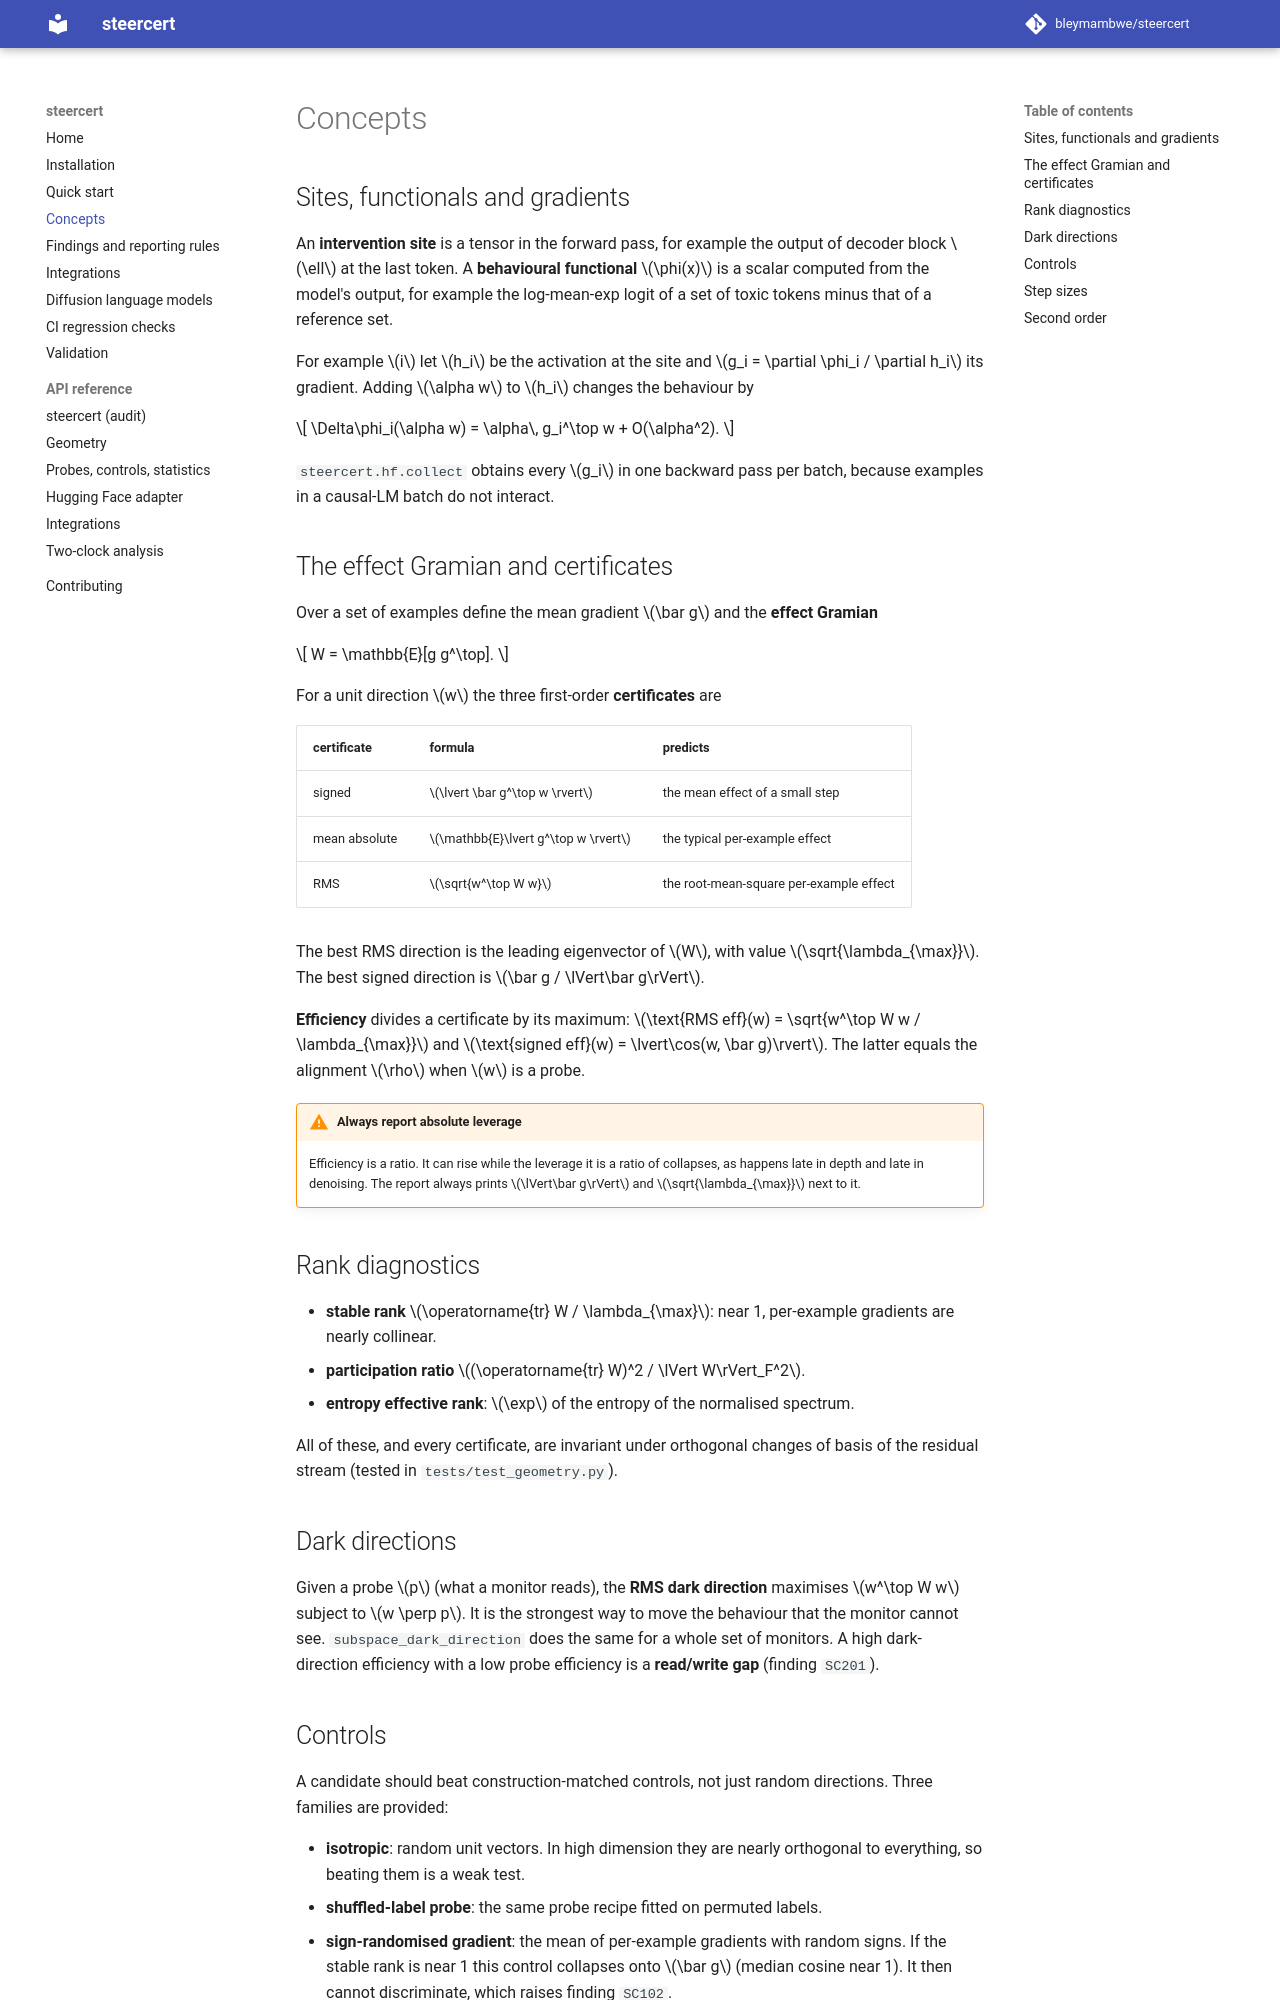

repository: bleymambwe/steercert · page: concepts/index.html · generator: mkdocs

# Concepts

## Sites, functionals and gradients

An **intervention site** is a tensor in the forward pass, for example the output
of decoder block $\ell$ at the last token. A **behavioural functional**
$\phi(x)$ is a scalar computed from the model's output, for example the
log-mean-exp logit of a set of toxic tokens minus that of a reference set.

For example $i$ let $h_i$ be the activation at the site and
$g_i = \partial \phi_i / \partial h_i$ its gradient. Adding $\alpha w$ to $h_i$
changes the behaviour by

$$
\Delta\phi_i(\alpha w) = \alpha\, g_i^\top w + O(\alpha^2).
$$

`steercert.hf.collect` obtains every $g_i$ in one backward pass per batch,
because examples in a causal-LM batch do not interact.

## The effect Gramian and certificates

Over a set of examples define the mean gradient $\bar g$ and the **effect
Gramian**

$$
W = \mathbb{E}[g g^\top].
$$

For a unit direction $w$ the three first-order **certificates** are

| certificate | formula | predicts |
|---|---|---|
| signed | $\lvert \bar g^\top w \rvert$ | the mean effect of a small step |
| mean absolute | $\mathbb{E}\lvert g^\top w \rvert$ | the typical per-example effect |
| RMS | $\sqrt{w^\top W w}$ | the root-mean-square per-example effect |

The best RMS direction is the leading eigenvector of $W$, with value
$\sqrt{\lambda_{\max}}$. The best signed direction is $\bar g / \lVert\bar g\rVert$.

**Efficiency** divides a certificate by its maximum:
$\text{RMS eff}(w) = \sqrt{w^\top W w / \lambda_{\max}}$ and
$\text{signed eff}(w) = \lvert\cos(w, \bar g)\rvert$. The latter equals the
alignment $\rho$ when $w$ is a probe.

!!! warning "Always report absolute leverage"
    Efficiency is a ratio. It can rise while the leverage it is a ratio of
    collapses, as happens late in depth and late in denoising. The report
    always prints $\lVert\bar g\rVert$ and $\sqrt{\lambda_{\max}}$ next to it.

## Rank diagnostics

- **stable rank** $\operatorname{tr} W / \lambda_{\max}$: near 1, per-example
  gradients are nearly collinear.
- **participation ratio** $(\operatorname{tr} W)^2 / \lVert W\rVert_F^2$.
- **entropy effective rank**: $\exp$ of the entropy of the normalised spectrum.

All of these, and every certificate, are invariant under orthogonal changes of
basis of the residual stream (tested in `tests/test_geometry.py`).

## Dark directions

Given a probe $p$ (what a monitor reads), the **RMS dark direction** maximises
$w^\top W w$ subject to $w \perp p$. It is the strongest way to move the
behaviour that the monitor cannot see. `subspace_dark_direction` does the
same for a whole set of monitors. A high dark-direction efficiency with a low
probe efficiency is a **read/write gap** (finding `SC201`).
